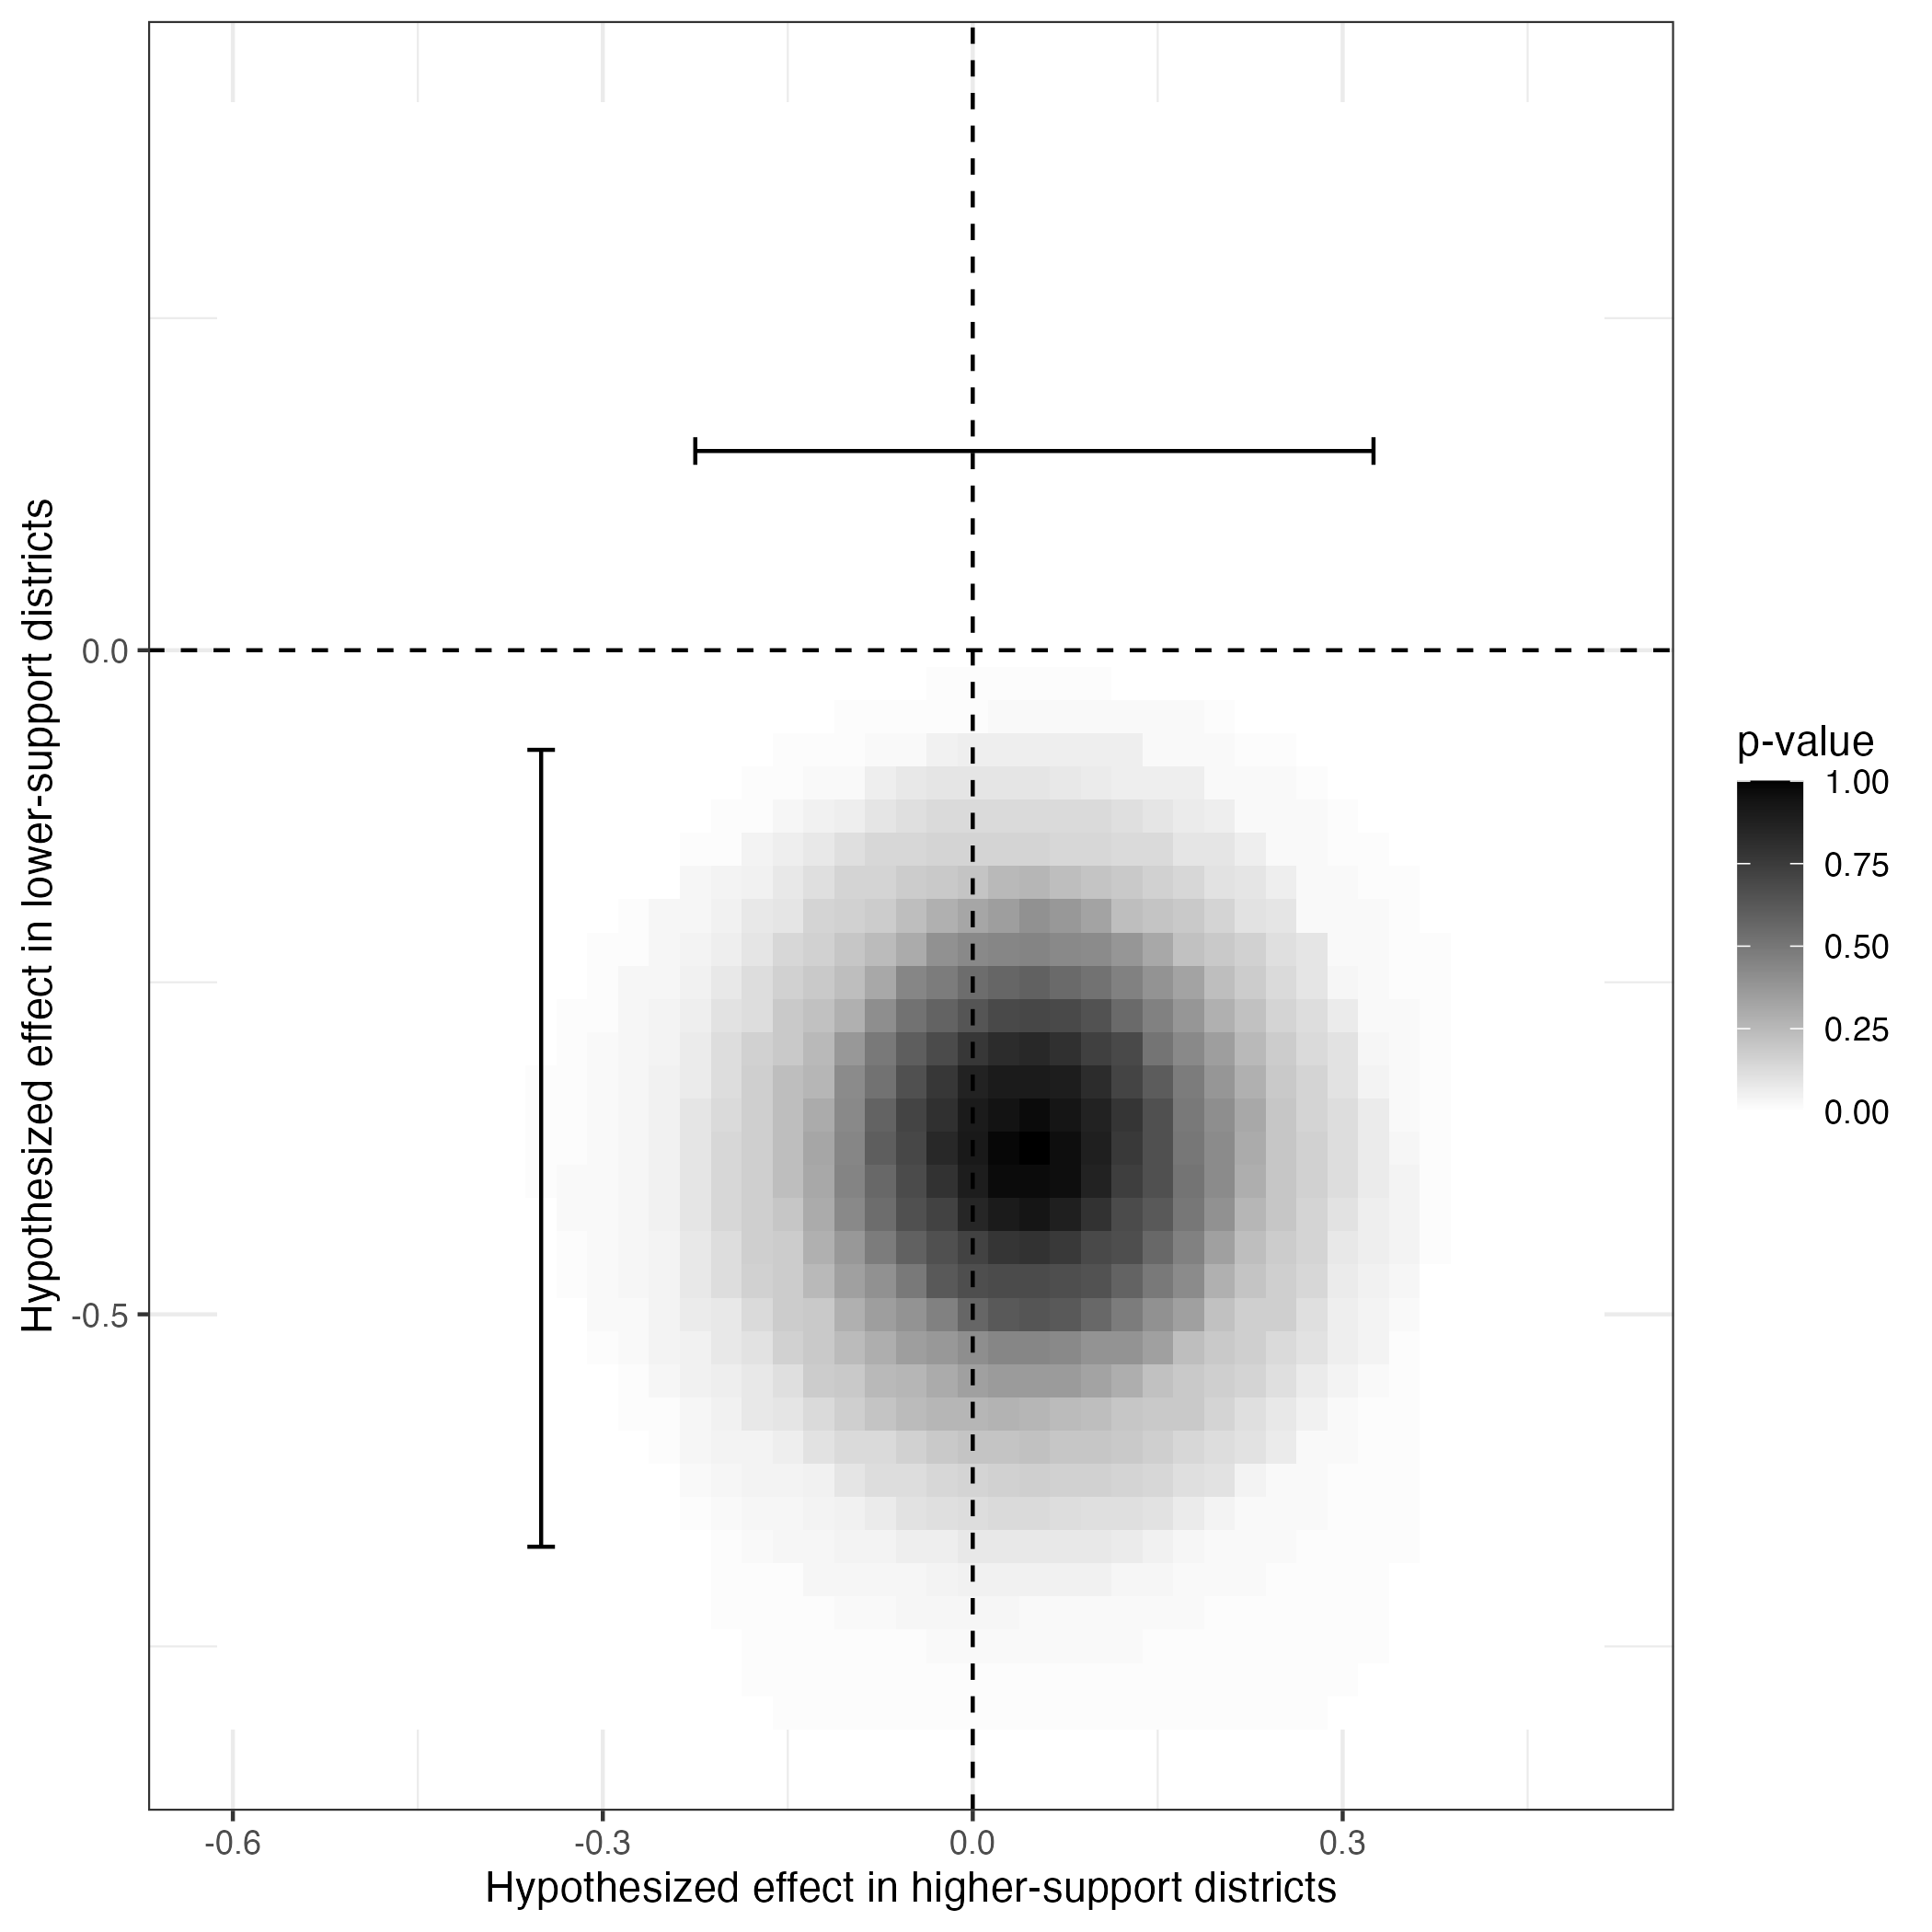

The file beside this chart, header and first rows:
claim, value
Figure 1b: effect, higher support, 0.05
Figure 1b: higher support 95% CI lower, -0.225
Figure 1b: higher support 95% CI upper, 0.325
Figure 1b: effect, lower support, -0.375
Figure 1b: lower support 95% CI lower, -0.675
Figure 1b: lower support 95% CI upper, -0.075
